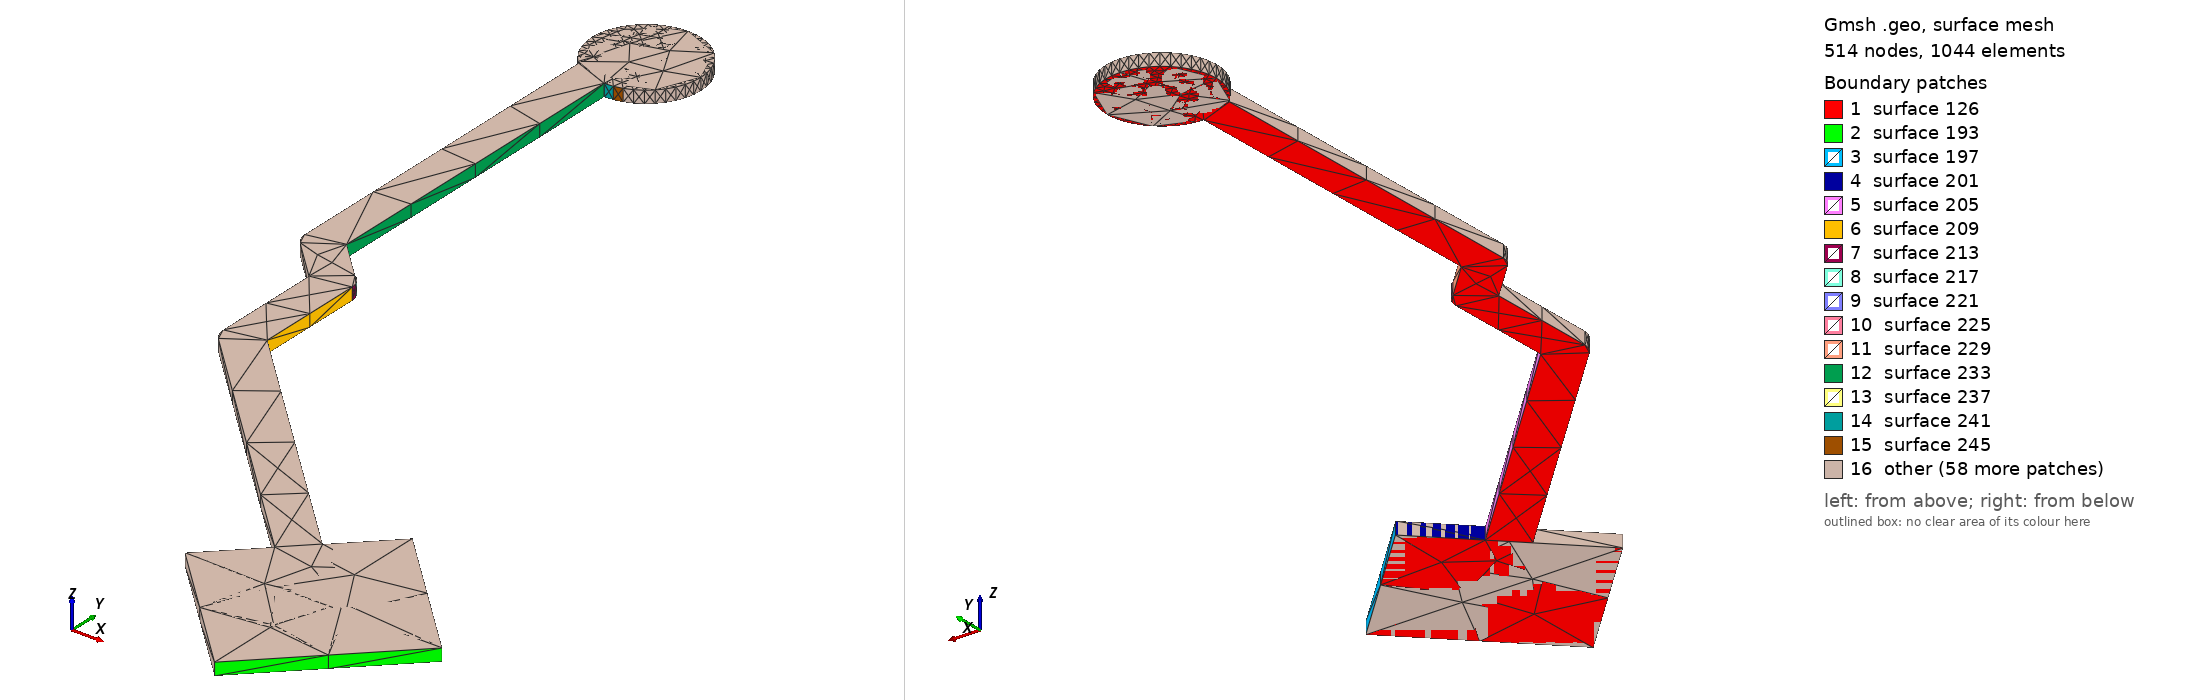

Gmsh geometry script, surface-meshed: 514 nodes, 1044 surface elements. Boundary patches (legend numbers): 1 surface 126, 2 surface 193, 3 surface 197, 4 surface 201, 5 surface 205, 6 surface 209, 7 surface 213, 8 surface 217, 9 surface 221, 10 surface 225, 11 surface 229, 12 surface 233, 13 surface 237, 14 surface 241, 15 surface 245, 16 other. Left view from above one corner, right view from below the opposite corner. The script declares no physical surfaces, so the legend lists its geometric surfaces. The drawing asked Gmsh for element sizes between 1% and 20% of the model's largest extent; the script's own settings can give other sizes.

=== RSVD_11.geo (drawn) ===
lc = 1e-2;
Point(1) = {1.796, 1.01686, 0.10548, lc} ;
Point(2) = {1.81014, 1.031, 0.10548, lc} ;
Point(3) = {1.796, 1.04514, 0.10548, lc} ;
Point(4) = {1.79042, 1.03956, 0.10548, lc} ;
Point(5) = {1.7641, 1.06587, 0.10548, lc} ;
Point(6) = {1.7641, 1.078, 0.10548, lc} ;
Point(7) = {1.764, 1.07865, 0.10548, lc} ;
Point(8) = {1.7637, 1.07923, 0.10548, lc} ;
Point(9) = {1.76323, 1.0797, 0.10548, lc} ;
Point(10) = {1.76302, 1.07981, 0.10548, lc} ;
Point(11) = {1.759, 1.08383, 0.10548, lc} ;
Point(12) = {1.759, 1.12059, 0.10548, lc} ;
Point(13) = {1.75902, 1.12059, 0.10548, lc} ;
Point(14) = {1.75996, 1.12066, 0.10548, lc} ;
Point(15) = {1.76087, 1.12088, 0.10548, lc} ;
Point(16) = {1.76174, 1.12124, 0.10548, lc} ;
Point(17) = {1.76255, 1.12174, 0.10548, lc} ;
Point(18) = {1.76326, 1.12235, 0.10548, lc} ;
Point(19) = {1.76387, 1.12306, 0.10548, lc} ;
Point(20) = {1.76437, 1.12387, 0.10548, lc} ;
Point(21) = {1.76473, 1.12474, 0.10548, lc} ;
Point(22) = {1.76495, 1.12565, 0.10548, lc} ;
Point(23) = {1.76502, 1.12659, 0.10548, lc} ;
Point(24) = {1.76495, 1.12753, 0.10548, lc} ;
Point(25) = {1.76473, 1.12844, 0.10548, lc} ;
Point(26) = {1.76437, 1.12931, 0.10548, lc} ;
Point(27) = {1.76387, 1.13012, 0.10548, lc} ;
Point(28) = {1.76326, 1.13083, 0.10548, lc} ;
Point(29) = {1.76255, 1.13144, 0.10548, lc} ;
Point(30) = {1.76174, 1.13194, 0.10548, lc} ;
Point(31) = {1.76087, 1.1323, 0.10548, lc} ;
Point(32) = {1.75996, 1.13252, 0.10548, lc} ;
Point(33) = {1.75902, 1.13259, 0.10548, lc} ;
Point(34) = {1.75808, 1.13252, 0.10548, lc} ;
Point(35) = {1.75717, 1.1323, 0.10548, lc} ;
Point(36) = {1.7563, 1.13194, 0.10548, lc} ;
Point(37) = {1.75549, 1.13144, 0.10548, lc} ;
Point(38) = {1.75478, 1.13083, 0.10548, lc} ;
Point(39) = {1.75417, 1.13012, 0.10548, lc} ;
Point(40) = {1.75367, 1.12931, 0.10548, lc} ;
Point(41) = {1.75331, 1.12844, 0.10548, lc} ;
Point(42) = {1.75309, 1.12753, 0.10548, lc} ;
Point(43) = {1.75302, 1.12659, 0.10548, lc} ;
Point(44) = {1.75309, 1.12565, 0.10548, lc} ;
Point(45) = {1.75331, 1.12474, 0.10548, lc} ;
Point(46) = {1.75367, 1.12387, 0.10548, lc} ;
Point(47) = {1.75417, 1.12306, 0.10548, lc} ;
Point(48) = {1.75478, 1.12235, 0.10548, lc} ;
Point(49) = {1.755, 1.12216, 0.10548, lc} ;
Point(50) = {1.755, 1.083, 0.10548, lc} ;
Point(51) = {1.7551, 1.08238, 0.10548, lc} ;
Point(52) = {1.75538, 1.08182, 0.10548, lc} ;
Point(53) = {1.7556, 1.0816, 0.10548, lc} ;
Point(54) = {1.75559, 1.08159, 0.10548, lc} ;
Point(55) = {1.7599, 1.07727, 0.10548, lc} ;
Point(56) = {1.7599, 1.065, 0.10548, lc} ;
Point(57) = {1.76, 1.06435, 0.10548, lc} ;
Point(58) = {1.7603, 1.06377, 0.10548, lc} ;
Point(59) = {1.76053, 1.06353, 0.10548, lc} ;
Point(60) = {1.76052, 1.06351, 0.10548, lc} ;
Point(61) = {1.78744, 1.03659, 0.10548, lc} ;
Point(62) = {1.78186, 1.031, 0.10548, lc} ;
Line(63) = {1,2} ;
Line(64) = {2,3} ;
Line(65) = {3,4} ;
Line(66) = {4,5} ;
Line(67) = {5,6} ;
Line(68) = {6,7} ;
Line(69) = {7,8} ;
Line(70) = {8,9} ;
Line(71) = {9,10} ;
Line(72) = {10,11} ;
Line(73) = {11,12} ;
Line(74) = {12,13} ;
Line(75) = {13,14} ;
Line(76) = {14,15} ;
Line(77) = {15,16} ;
Line(78) = {16,17} ;
Line(79) = {17,18} ;
Line(80) = {18,19} ;
Line(81) = {19,20} ;
Line(82) = {20,21} ;
Line(83) = {21,22} ;
Line(84) = {22,23} ;
Line(85) = {23,24} ;
Line(86) = {24,25} ;
Line(87) = {25,26} ;
Line(88) = {26,27} ;
Line(89) = {27,28} ;
Line(90) = {28,29} ;
Line(91) = {29,30} ;
Line(92) = {30,31} ;
Line(93) = {31,32} ;
Line(94) = {32,33} ;
Line(95) = {33,34} ;
Line(96) = {34,35} ;
Line(97) = {35,36} ;
Line(98) = {36,37} ;
Line(99) = {37,38} ;
Line(100) = {38,39} ;
Line(101) = {39,40} ;
Line(102) = {40,41} ;
Line(103) = {41,42} ;
Line(104) = {42,43} ;
Line(105) = {43,44} ;
Line(106) = {44,45} ;
Line(107) = {45,46} ;
Line(108) = {46,47} ;
Line(109) = {47,48} ;
Line(110) = {48,49} ;
Line(111) = {49,50} ;
Line(112) = {50,51} ;
Line(113) = {51,52} ;
Line(114) = {52,53} ;
Line(115) = {53,54} ;
Line(116) = {54,55} ;
Line(117) = {55,56} ;
Line(118) = {56,57} ;
Line(119) = {57,58} ;
Line(120) = {58,59} ;
Line(121) = {59,60} ;
Line(122) = {60,61} ;
Line(123) = {61,62} ;
Line(124) = {62,1} ;
Line Loop(125) = {63,64,65,66,67,68,69,70,71,72,73,74,75,76,77,78,79,80,81,82,83,84,85,86,87,88,89,90,91,92,93,94,95,96,97,98,99,100,101,102,103,104,105,106,107,108,109,110,111,112,113,114,115,116,117,118,119,120,121,122,123,124} ;
Plane Surface(126) = {125} ;
Extrude{0,0,0.00137}{ Surface{126}; }
Point(1319) = {1.75902,1.12659,0.10548, lc};
Point(1320) = {1.75902,1.13259,0.10548, lc};
Point(1321) = {1.76502,1.12659,0.10548, lc};
Point(1322) = {1.75902,1.12059,0.10548, lc};
Point(1323) = {1.75302,1.12659,0.10548, lc};
Circle(1324) = {1320, 1319,1321};
Circle(1325) = {1321, 1319,1322};
Circle(1326) = {1322, 1319,1323};
Circle(1327) = {1323, 1319,1320};
Line Loop(1328) = {1324,1325,1326,1327};
Plane Surface(1329) = {1328};
Extrude {0,0,0.00137} { 
  Surface{1329};
}
Point(1598) = {1.796, 1.01686, 0.10548, lc} ;
Point(1599) = {1.78186, 1.031, 0.10548, lc} ;
Point(1600) = {1.796, 1.04514, 0.10548, lc} ;
Point(1601) = {1.81014, 1.031, 0.10548, lc} ;
Line(1602) = {1598,1599} ;
Line(1603) = {1599,1600} ;
Line(1604) = {1600,1601} ;
Line(1605) = {1601,1598} ;
Line Loop(1606) = {1602,1603,1604,1605} ;
Plane Surface(1607) = {1606} ;
Extrude{0,0,0.00137}{ Surface{1607}; }
